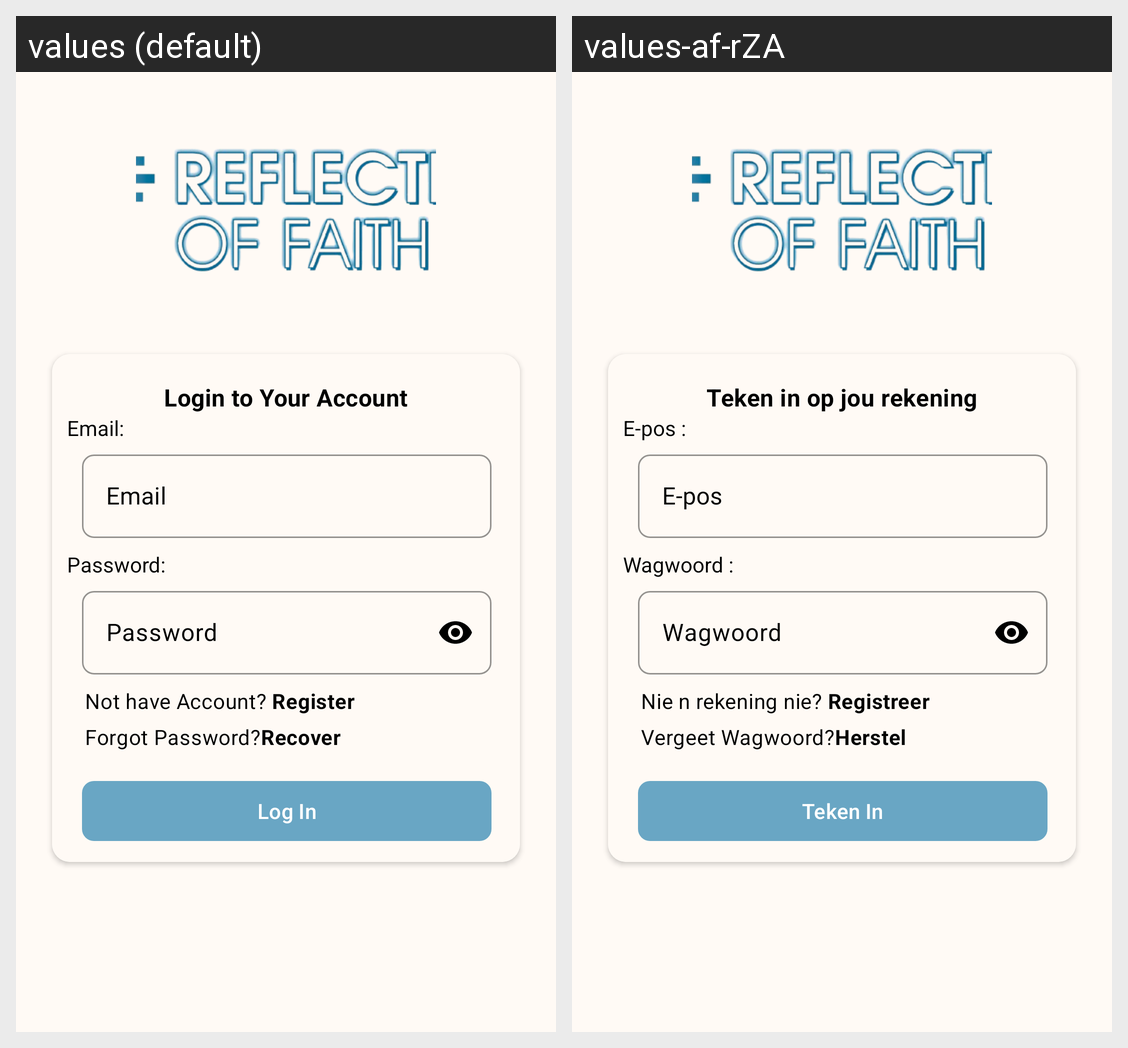

Here is an Android app screen in its default locale and in the app's own translations. Write out the translated-string differences for the strings that appear on this screen.
Android screen res/layout/activity_log_in_email.xml rendered under 2 locales, left to right: values (default), values-af-rZA. Device: Nexus 5 (rendered at 1080×1920; each locale shown at half size, 540×960, under a caption strip naming it); theme Theme.RoF.
Strings drawn on this screen, with the default value and each locale's value (text and hints the layout hard-codes, and strings that could not be matched under every locale, appear in the picture but are not listed):

login_to_your_account
  values: Login to Your Account
  values-af-rZA: Teken in op jou rekening

email_login
  values: Email:
  values-af-rZA: E-pos :

password_login
  values: Password:
  values-af-rZA: Wagwoord :

not_have_account
  values: Not have Account? Register
  values-af-rZA: Nie n rekening nie? Registreer

forget_password
  values: Forgot Password?Recover
  values-af-rZA: Vergeet Wagwoord?Herstel

login
  values: Log In
  values-af-rZA: Teken In
